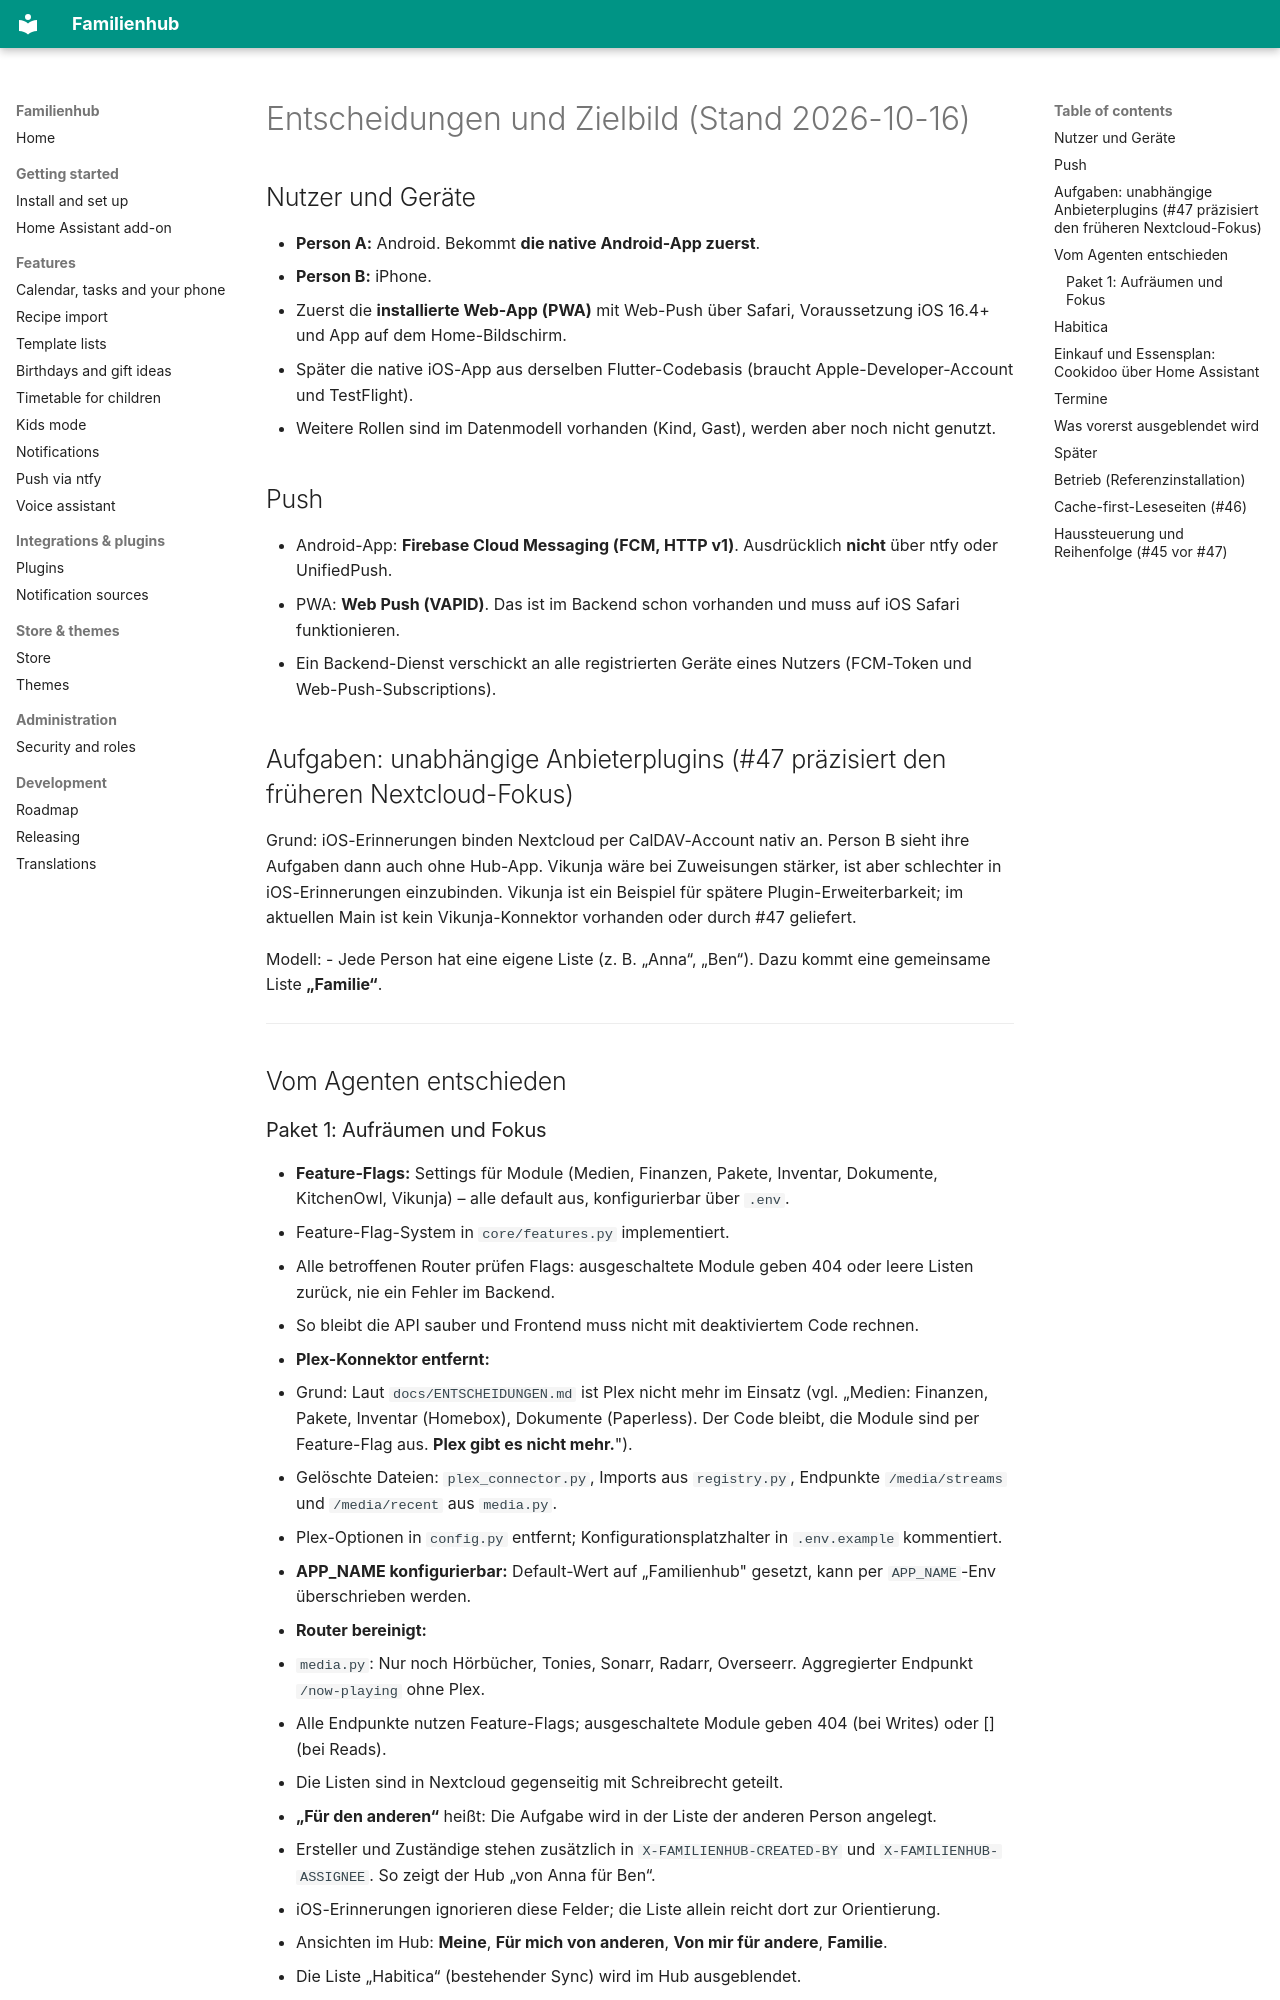

repository: Brottuetchen/familienhub · page: ENTSCHEIDUNGEN/index.html · generator: mkdocs

# Entscheidungen und Zielbild (Stand 2026-10-16)

## Nutzer und Geräte
- **Person A:** Android. Bekommt **die native Android-App zuerst**.
- **Person B:** iPhone.
  - Zuerst die **installierte Web-App (PWA)** mit Web-Push über Safari, Voraussetzung iOS 16.4+ und App auf dem Home-Bildschirm.
  - Später die native iOS-App aus derselben Flutter-Codebasis (braucht Apple-Developer-Account und TestFlight).
- Weitere Rollen sind im Datenmodell vorhanden (Kind, Gast), werden aber noch nicht genutzt.

## Push
- Android-App: **Firebase Cloud Messaging (FCM, HTTP v1)**. Ausdrücklich **nicht** über ntfy oder UnifiedPush.
- PWA: **Web Push (VAPID)**. Das ist im Backend schon vorhanden und muss auf iOS Safari funktionieren.
- Ein Backend-Dienst verschickt an alle registrierten Geräte eines Nutzers (FCM-Token und Web-Push-Subscriptions).

## Aufgaben: unabhängige Anbieterplugins (#47 präzisiert den früheren Nextcloud-Fokus)
Grund: iOS-Erinnerungen binden Nextcloud per CalDAV-Account nativ an. Person B sieht ihre Aufgaben dann auch ohne Hub-App.
Vikunja wäre bei Zuweisungen stärker, ist aber schlechter in iOS-Erinnerungen einzubinden. Vikunja ist ein Beispiel für spätere Plugin-Erweiterbarkeit; im aktuellen Main ist kein Vikunja-Konnektor vorhanden oder durch #47 geliefert.

Modell:
- Jede Person hat eine eigene Liste (z. B. „Anna“, „Ben“). Dazu kommt eine gemeinsame Liste **„Familie“**.

---

## Vom Agenten entschieden

### Paket 1: Aufräumen und Fokus

- **Feature-Flags:** Settings für Module (Medien, Finanzen, Pakete, Inventar, Dokumente, KitchenOwl, Vikunja) – alle default aus, konfigurierbar über `.env`.
  - Feature-Flag-System in `core/features.py` implementiert.
  - Alle betroffenen Router prüfen Flags: ausgeschaltete Module geben 404 oder leere Listen zurück, nie ein Fehler im Backend.
  - So bleibt die API sauber und Frontend muss nicht mit deaktiviertem Code rechnen.

- **Plex-Konnektor entfernt:**
  - Grund: Laut `docs/ENTSCHEIDUNGEN.md` ist Plex nicht mehr im Einsatz (vgl. „Medien: Finanzen, Pakete, Inventar (Homebox), Dokumente (Paperless). Der Code bleibt, die Module sind per Feature-Flag aus. **Plex gibt es nicht mehr.**").
  - Gelöschte Dateien: `plex_connector.py`, Imports aus `registry.py`, Endpunkte `/media/streams` und `/media/recent` aus `media.py`.
  - Plex-Optionen in `config.py` entfernt; Konfigurationsplatzhalter in `.env.example` kommentiert.

- **APP_NAME konfigurierbar:** Default-Wert auf „Familienhub" gesetzt, kann per `APP_NAME`-Env überschrieben werden.

- **Router bereinigt:**
  - `media.py`: Nur noch Hörbücher, Tonies, Sonarr, Radarr, Overseerr. Aggregierter Endpunkt `/now-playing` ohne Plex.
  - Alle Endpunkte nutzen Feature-Flags; ausgeschaltete Module geben 404 (bei Writes) oder [] (bei Reads).
- Die Listen sind in Nextcloud gegenseitig mit Schreibrecht geteilt.
- **„Für den anderen“** heißt: Die Aufgabe wird in der Liste der anderen Person angelegt.
  - Ersteller und Zuständige stehen zusätzlich in `X-FAMILIENHUB-CREATED-BY` und `X-FAMILIENHUB-ASSIGNEE`. So zeigt der Hub „von Anna für Ben“.
  - iOS-Erinnerungen ignorieren diese Felder; die Liste allein reicht dort zur Orientierung.
- Ansichten im Hub: **Meine**, **Für mich von anderen**, **Von mir für andere**, **Familie**.
- Die Liste „Habitica“ (bestehender Sync) wird im Hub ausgeblendet.

## Habitica
Die frühere Entscheidung „nur Belohnungsschicht“ ist durch die ausdrückliche Nutzerkorrektur zu #47 ersetzt: Habitica ist ein eigenständiges persönliches Aufgabenprovider-Plugin, ohne Nextcloud-Pflicht. Ausgewählte native Aufgaben bleiben in Habitica; der Hub zeigt und bedient sie dort. Nextcloud-Aufgaben erzeugen weder Habitica-Aufgaben noch Punkte. Keine personenbezogenen Sonderfälle, keine automatischen Spiegelbindungen.
